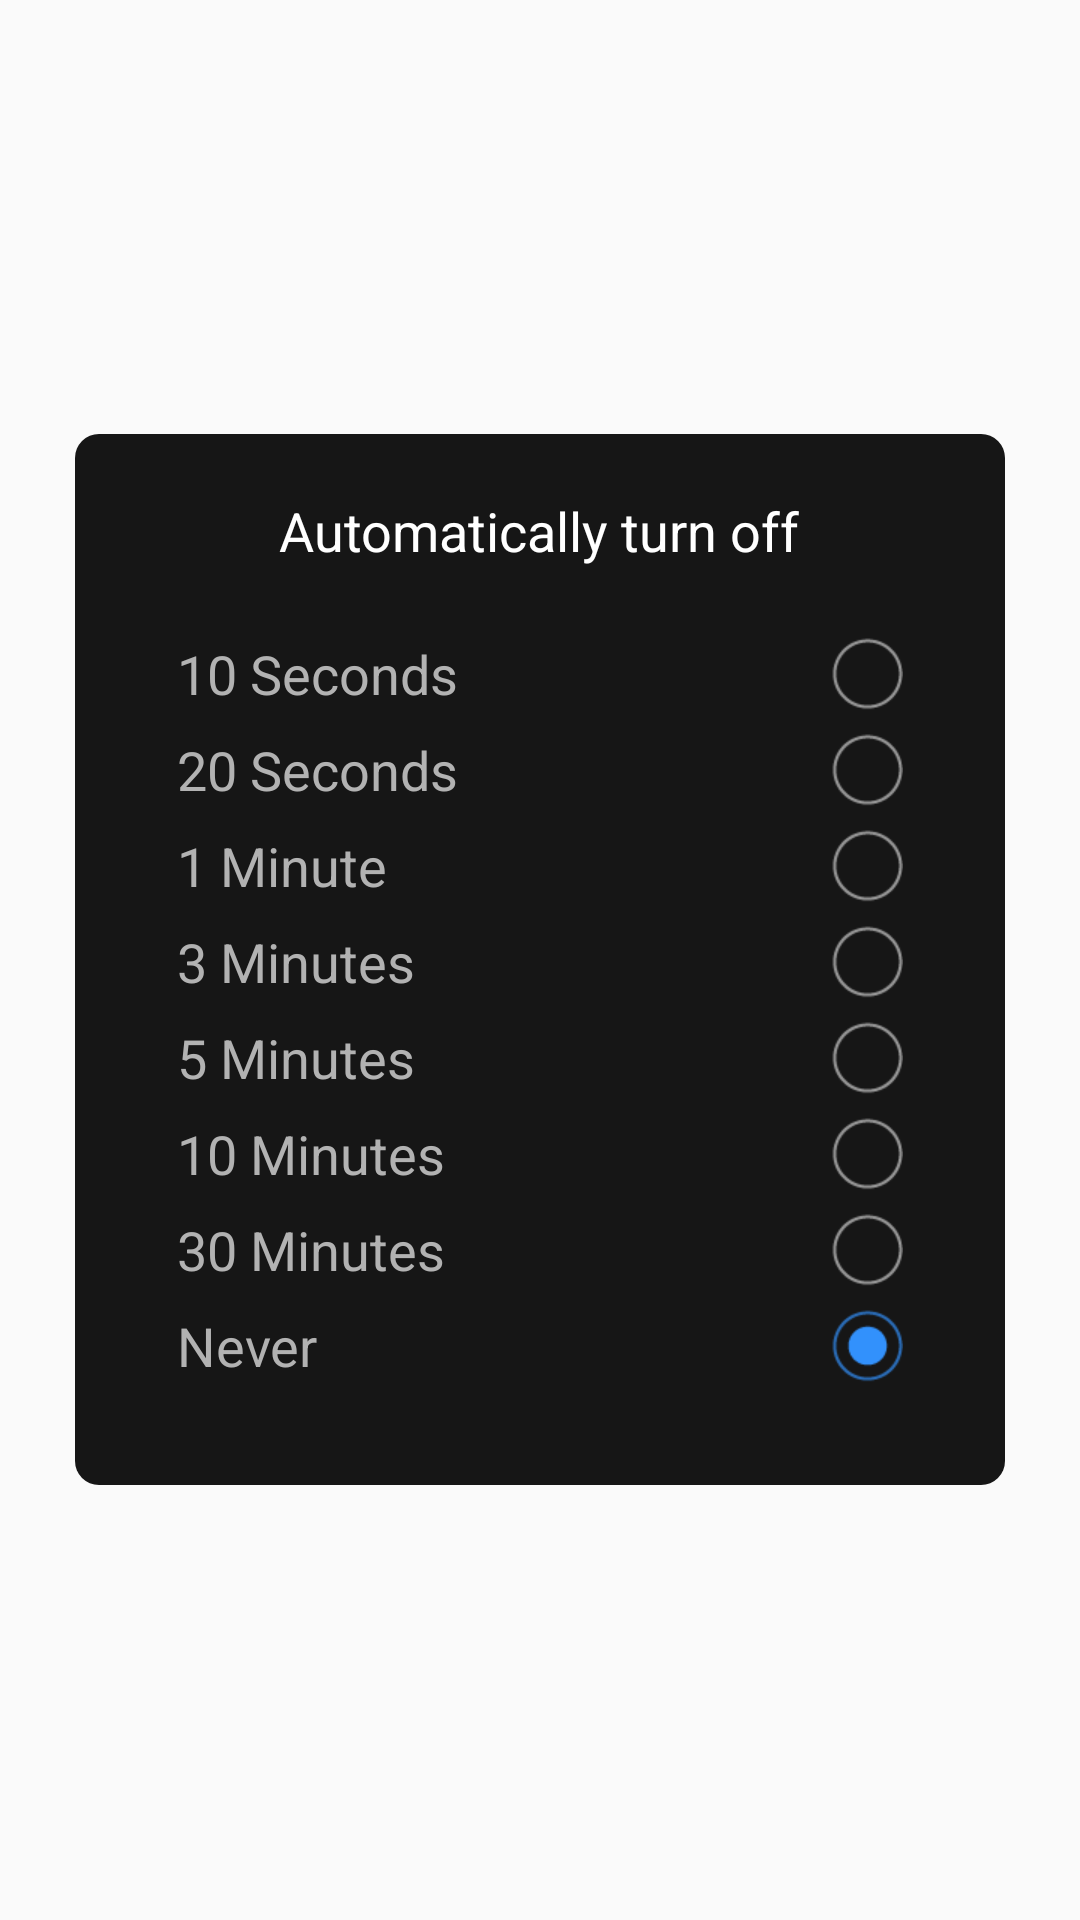

Reconstruct the res/layout file that produces this screen, plus the resources it refers to.
<!-- AndroidManifest.xml: application theme AppTheme -->
<!-- res/layout/layout_auto_choice.xml -->
<?xml version="1.0" encoding="utf-8"?>
<RelativeLayout xmlns:android="http://schemas.android.com/apk/res/android"
    android:layout_width="match_parent"
    android:layout_height="match_parent"
    android:background="@android:color/transparent"
    android:orientation="vertical">

    <LinearLayout
        android:layout_width="match_parent"
        android:layout_height="wrap_content"
        android:layout_centerInParent="true"
        android:layout_marginLeft="30dp"
        android:layout_marginRight="20dp"
        android:background="@drawable/bg"
        android:orientation="vertical">

        <TextView
            android:layout_width="wrap_content"
            android:layout_height="wrap_content"
            android:layout_gravity="center_horizontal"
            android:padding="20dp"
            android:text="@string/automactic_off"
            android:textColor="#fff"
            android:textSize="18sp" />

        <RelativeLayout
            android:layout_width="match_parent"
            android:layout_height="32dp"
            android:layout_marginLeft="34dp"
            android:gravity="center_vertical"
            android:layout_marginRight="34dp">

            <TextView
                android:layout_width="wrap_content"
                android:layout_height="wrap_content"
                android:text="10 Seconds"
                android:textColor="#b2b2b2"
                android:textSize="18sp" />

            <ImageView
                android:id="@+id/iv_ten_secends"
                android:layout_width="wrap_content"
                android:layout_height="wrap_content"
                android:layout_alignParentRight="true"
                android:src="@drawable/choose_btn_g_50" />
        </RelativeLayout>

        <RelativeLayout
            android:layout_width="match_parent"
            android:layout_height="32dp"
            android:layout_marginLeft="34dp"
            android:gravity="center_vertical"
            android:layout_marginRight="34dp">

            <TextView
                android:layout_width="wrap_content"
                android:layout_height="wrap_content"
                android:text="20 Seconds"
                android:textColor="#b2b2b2"
                android:textSize="18sp" />

            <ImageView
                android:id="@+id/iv_twenty_secends"
                android:layout_width="wrap_content"
                android:layout_height="wrap_content"
                android:layout_alignParentRight="true"
                android:src="@drawable/choose_btn_g_50" />
        </RelativeLayout>

        <RelativeLayout
            android:layout_width="match_parent"
            android:layout_height="32dp"
            android:layout_marginLeft="34dp"
            android:gravity="center_vertical"
            android:layout_marginRight="34dp">

            <TextView
                android:layout_width="wrap_content"
                android:layout_height="wrap_content"
                android:text="1 Minute"
                android:textColor="#b2b2b2"
                android:textSize="18sp" />

            <ImageView
                android:id="@+id/iv_one_minute"
                android:layout_width="wrap_content"
                android:layout_height="wrap_content"
                android:layout_alignParentRight="true"
                android:src="@drawable/choose_btn_g_50" />
        </RelativeLayout>

        <RelativeLayout
            android:layout_width="match_parent"
            android:layout_height="32dp"
            android:layout_marginLeft="34dp"
            android:gravity="center_vertical"
            android:layout_marginRight="34dp">

            <TextView
                android:layout_width="wrap_content"
                android:layout_height="wrap_content"
                android:text="3 Minutes"
                android:textColor="#b2b2b2"
                android:textSize="18sp" />

            <ImageView
                android:id="@+id/iv_three_minute"
                android:layout_width="wrap_content"
                android:layout_height="wrap_content"
                android:layout_alignParentRight="true"
                android:src="@drawable/choose_btn_g_50" />
        </RelativeLayout>

        <RelativeLayout
            android:layout_width="match_parent"
            android:layout_height="32dp"
            android:layout_marginLeft="34dp"
            android:gravity="center_vertical"
            android:layout_marginRight="34dp">

            <TextView
                android:layout_width="wrap_content"
                android:layout_height="wrap_content"
                android:text="5 Minutes"
                android:textColor="#b2b2b2"
                android:textSize="18sp" />

            <ImageView
                android:id="@+id/iv_five_minute"
                android:layout_width="wrap_content"
                android:layout_height="wrap_content"
                android:layout_alignParentRight="true"
                android:src="@drawable/choose_btn_g_50" />
        </RelativeLayout>

        <RelativeLayout
            android:layout_width="match_parent"
            android:layout_height="32dp"
            android:gravity="center_vertical"
            android:layout_marginLeft="34dp"
            android:layout_marginRight="34dp">

            <TextView
                android:layout_width="wrap_content"
                android:layout_height="wrap_content"
                android:text="10 Minutes"
                android:textColor="#b2b2b2"
                android:textSize="18sp" />

            <ImageView
                android:id="@+id/iv_ten_minute"
                android:layout_width="wrap_content"
                android:layout_height="wrap_content"
                android:layout_alignParentRight="true"
                android:src="@drawable/choose_btn_g_50" />
        </RelativeLayout>

        <RelativeLayout
            android:layout_width="match_parent"
            android:layout_height="32dp"
            android:gravity="center_vertical"
            android:layout_marginLeft="34dp"
            android:layout_marginRight="34dp">

            <TextView
                android:layout_width="wrap_content"
                android:layout_height="wrap_content"
                android:text="30 Minutes"
                android:textColor="#b2b2b2"
                android:textSize="18sp" />

            <ImageView
                android:id="@+id/iv_thirty_minute"
                android:layout_width="wrap_content"
                android:layout_height="wrap_content"
                android:layout_alignParentRight="true"
                android:src="@drawable/choose_btn_g_50" />
        </RelativeLayout>

        <RelativeLayout
            android:gravity="center_vertical"
            android:layout_width="match_parent"
            android:layout_height="32dp"
            android:layout_marginBottom="30dp"
            android:layout_marginLeft="34dp"
            android:layout_marginRight="34dp">

            <TextView
                android:layout_width="wrap_content"
                android:layout_height="wrap_content"
                android:text="Never"
                android:textColor="#b2b2b2"
                android:textSize="18sp" />

            <ImageView
                android:id="@+id/iv_never"
                android:layout_width="wrap_content"
                android:layout_height="wrap_content"
                android:layout_alignParentRight="true"
                android:src="@drawable/choose_btn_b_50" />
        </RelativeLayout>
    </LinearLayout>
</RelativeLayout>
<!-- resources referenced by this layout -->
<resources>
  <!-- drawable bg (drawable) -->
  <?xml version="1.0" encoding="utf-8"?>
  <shape xmlns:android="http://schemas.android.com/apk/res/android">
      <corners android:radius="8dp" />
      <solid android:color="#161616" />
  </shape>
  <!-- drawable choose_btn_b_50: png bitmap (drawable-xhdpi, 721 bytes) -->
  <!-- drawable choose_btn_g_50: png bitmap (drawable-xhdpi, 557 bytes) -->
  <string name="automactic_off">Automatically turn off</string>
  <style name="AppTheme" parent="@style/Theme.AppCompat.Light.NoActionBar">
          
          <item name="colorPrimary">@color/colorPrimary</item>
          <item name="colorPrimaryDark">@color/colorPrimaryDark</item>
          <item name="colorAccent">@color/colorAccent</item>
      </style>
  <color name="colorPrimary">#3F51B5</color>
  <color name="colorPrimaryDark">#303F9F</color>
  <color name="colorAccent">#FF4081</color>
</resources>
